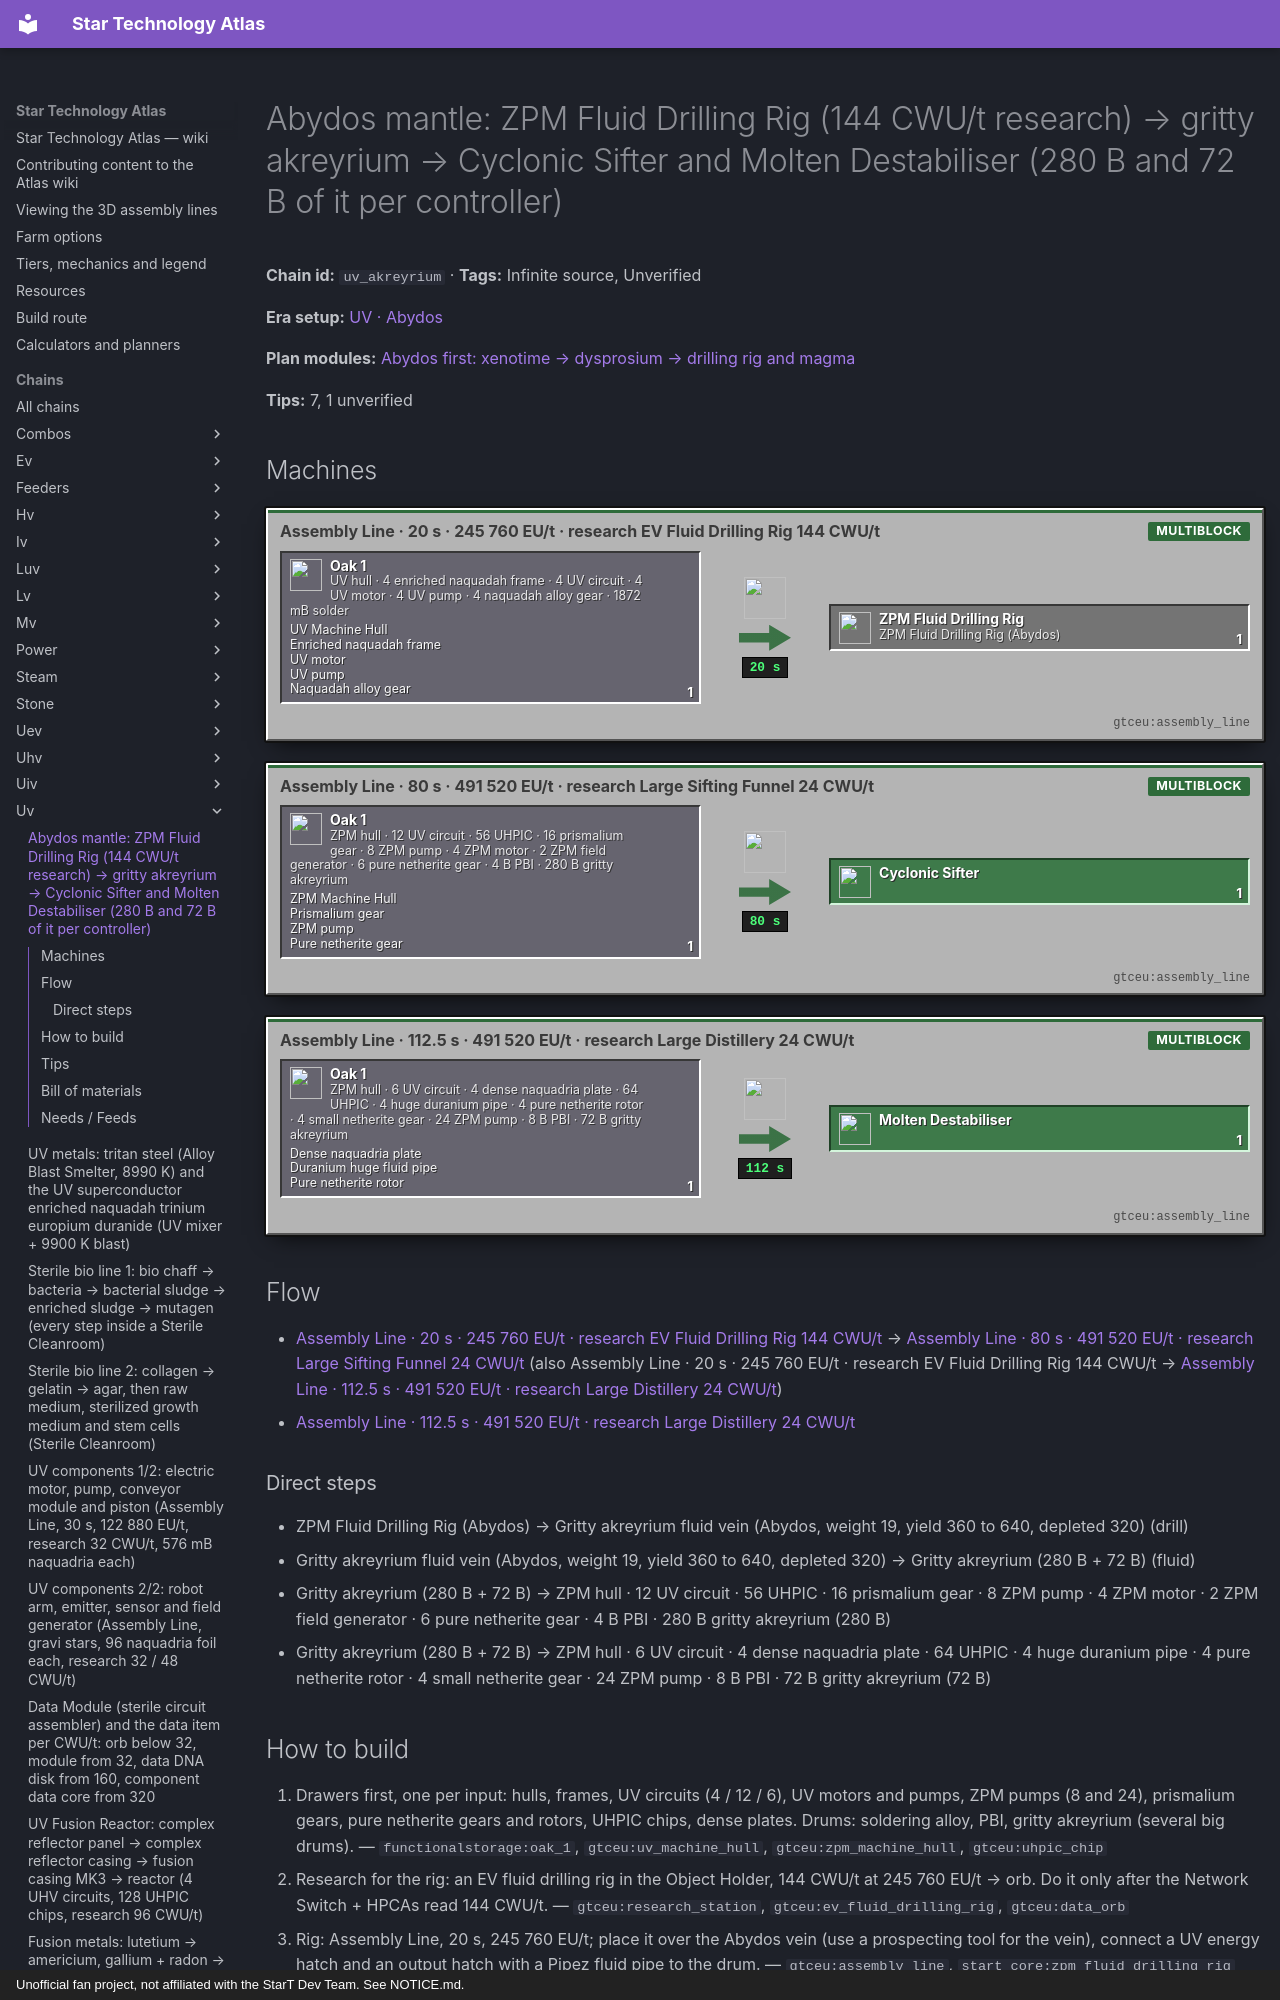

repository: BLGuyDev/StarT-Atlas · page: chains/uv/uv_akreyrium/index.html · generator: mkdocs · copyright: Unofficial fan project, not affiliated with the StarT Dev Team. See NOTICE.md.

---
kind: chain
id: uv_akreyrium
order: 1730
data:
  t: |-
    Abydos mantle: ZPM Fluid Drilling Rig (144 CWU/t research) → gritty akreyrium → Cyclonic Sifter and Molten Destabiliser (280 B and 72 B of it per controller)
  inf: true
  "n":
    - - g1
      - UV hull · 4 enriched naquadah frame · 4 UV circuit · 4 UV motor · 4 UV pump · 4 naquadah alloy gear · 1872 mB solder
      - g
      - functionalstorage:oak_1
      - - [UV Machine Hull, "gtceu:uv_machine_hull"]
        - [Enriched naquadah frame, "gtceu:enriched_naquadah_frame"]
        - [UV motor, "gtceu:uv_electric_motor"]
        - [UV pump, "gtceu:uv_electric_pump"]
        - [Naquadah alloy gear, "gtceu:naquadah_alloy_gear"]
    - - a1
      - Assembly Line · 20 s · 245 760 EU/t · research EV Fluid Drilling Rig 144 CWU/t
      - m
      - gtceu:assembly_line
    - [rig, "ZPM Fluid Drilling Rig (Abydos)", x, "start_core:zpm_fluid_drilling_rig"]
    - - vn
      - Gritty akreyrium fluid vein (Abydos, weight 19, yield 360 to 640, depleted 320)
      - x
      - gtceu:gritty_akreyrium_bucket
    - [gk, "Gritty akreyrium (280 B + 72 B)", f, "gtceu:gritty_akreyrium_bucket"]
    - - g2
      - ZPM hull · 12 UV circuit · 56 UHPIC · 16 prismalium gear · 8 ZPM pump · 4 ZPM motor · 2 ZPM field generator · 6 pure netherite gear · 4 B PBI · 280 B gritty akreyrium
      - g
      - functionalstorage:oak_1
      - - [ZPM Machine Hull, "gtceu:zpm_machine_hull"]
        - [Prismalium gear, "gtceu:prismalium_gear"]
        - [ZPM pump, "gtceu:zpm_electric_pump"]
        - [Pure netherite gear, "gtceu:pure_netherite_gear"]
    - [a2, "Assembly Line · 80 s · 491 520 EU/t · research Large Sifting Funnel 24 CWU/t", m, "gtceu:assembly_line"]
    - [cs, Cyclonic Sifter, o, "gtceu:cyclonic_sifter"]
    - - g3
      - ZPM hull · 6 UV circuit · 4 dense naquadria plate · 64 UHPIC · 4 huge duranium pipe · 4 pure netherite rotor · 4 small netherite gear · 24 ZPM pump · 8 B PBI · 72 B gritty akreyrium
      - g
      - functionalstorage:oak_1
      - - [Dense naquadria plate, "gtceu:dense_naquadria_plate"]
        - [Duranium huge fluid pipe, "gtceu:duranium_huge_fluid_pipe"]
        - [Pure netherite rotor, "gtceu:pure_netherite_rotor"]
    - [a3, "Assembly Line · 112.5 s · 491 520 EU/t · research Large Distillery 24 CWU/t", m, "gtceu:assembly_line"]
    - [md, Molten Destabiliser, o, "gtceu:molten_destabiliser"]
  e:
    - [g1, a1, "1"]
    - [a1, rig, "1 / 20 s"]
    - [rig, vn, drill]
    - [vn, gk, fluid]
    - [gk, g2, "280 B"]
    - [gk, g3, "72 B"]
    - [g2, a2, "1"]
    - [a2, cs, "1 / 80 s"]
    - [g3, a3, "1"]
    - [a3, md, "1 / 112 s"]
  tips:
    - |-
      Fluid drilling rig (kjs additions/multiblock_recipes/fluid_drill.js): Assembly Line, 400 ticks at VHA[UV] = 245 760 EU/t, UV hull + 4 enriched naquadah frames + 4 UV circuits + 4 UV motors + 4 UV pumps + 4 naquadah alloy gears + 1872 mB soldering alloy, STATION research of the EV fluid drilling rig at 144 CWU/t and VHA[UV]. 144 CWU/t is the highest research load of the UV era: nine advanced HPCA components, i.e. about four HPCAs through a Network Switch (uv_research). The rig drills fluid veins of its dimension; the pack adds the Abydos vein ‘gritty akreyrium’ (kjs utils/fluid_veins.js: dimension sgjourney:abydos, weight 19, yield 360 to 640, depletes by 2 per cycle with chance 1, depleted yield 320) next to the dense magma veins of Abydos (weight 25 and 28, yield 400 to 540).
    - |-
      Cyclonic Sifter (UV): ZPM hull + 12 UV circuits + 56 UHPIC chips + 16 prismalium gears + 8 ZPM pumps + 4 ZPM motors + 2 ZPM field generators + 6 pure netherite gears; 4 B PBI + 280 B gritty akreyrium (280 000 mB!), 1600 ticks (80 s) at VA[UV] = 491 520 EU/t, research Large Sifting Funnel 24 CWU/t at VHA[UV]. Molten Destabiliser (UV): ZPM hull + 6 UV circuits + 4 dense naquadria plates + 64 UHPIC + 4 huge duranium pipes + 4 pure netherite rotors + 4 small pure netherite gears + 24 ZPM pumps; 8 B PBI + 72 B gritty akreyrium, 2250 ticks (112.5 s) at VA[UV], research Large Distillery 24 CWU/t. Both need 491 520 EU/t = a ZPM 4A hatch or a UV hatch on the Assembly Line.
    - |-
      What the sifter does later (akreyrium.js, UHV page): cyclonic sifter recipe akreyrium_sieving, 100 B gritty akreyrium + a netherite reinforced mesh (50 % chance kept) → 1 B lepton sparse akreyrium + crystalline and amorphous akreyrium, 1200 ticks at VA[UHV] x 0.8; manifold centrifuge then splits the lepton form into electron / muon / tau akreyrium (UHV). So the UV page ends at building the sifter and filling a 280 B tank.
    - |-
      Order inside Abydos (verified, NOT a loop): both controllers need UV motors and pumps, and every UV motor carries a long magnetic dysprosium rod (UV primary magnet = dysprosium, tier_data.js). Dysprosium has one source: the xenotime line (uv_rare_earth), and xenotime exists only in the Abydos ore veins (ore_veins.js removes every other vein; abydos_refractory_metals_vein carries xenotime, weight 3), plus 3 raw xenotime per refractory magma residue run later. So: mine xenotime by hand in Abydos -> uv_rare_earth -> dysprosium rod -> UV motors and pumps -> ZPM Fluid Drilling Rig (UV hull, VHA[UV], 144 CWU/t research) -> drill the gritty akreyrium vein -> Molten Destabiliser (ZPM hull, 6 UV circuits, 24 ZPM pumps, VA[UV], 24 CWU/t research) -> magma. The dysprosium comes from the ore vein, not from the magma, so nothing waits on itself; both machines need a UV hatch to be assembled. The bacterial machines (uv_bio2) come after this.
    - |-
      Cost reality: 280 000 mB of gritty akreyrium for ONE sifter. At the vein yield of 360 to 640 per cycle that is hundreds of cycles of one rig (drill output per cycle: Unverified), so build several rigs on the same vein or find the vein with a big field. A Magmatic Drill (komaru modules, UV power, 250 MEU start) can output up to 4 096 000 mB of gritty akreyrium per run but needs kaleidoscope agitation serum, which is a later line.
    - |-
      Sub-steps people skip: (1) rigs only drill in their own dimension: put the rig, a power line and an output pipe/drum in Abydos (needs the Abydos talisman, uv era step 1); (2) 24 ZPM pumps for the destabiliser come from the ZPM pump line, many at once; (3) prismalium gears (16): prismalium is a Nether line metal (Unverified route); (4) both controllers need a vacuum of UHPIC chips: 56 + 64 chips = 60 wafers.
    - |-
      Unverified: drill output per cycle, prismalium route, what the destabiliser recipe types do.
  b:
    - ["gtceu:assembly_line", 3]
    - ["gtceu:research_station", 1]
    - ["gtceu:data_bank", 1]
    - ["start_core:zpm_fluid_drilling_rig", 1]
    - ["gtceu:uv_energy_input_hatch", 1]
    - ["functionalstorage:oak_1", 24]
    - ["modularrouters:modular_router", 12]
    - ["gtceu:lv_robot_arm", 12]
    - ["gtceu:item_filter", 20]
    - ["pipez:item_pipe", 16]
    - ["pipez:fluid_pipe", 6]
    - ["gtceu:steel_drum", 10]
  how:
    - i: ["functionalstorage:oak_1", "gtceu:uv_machine_hull", "gtceu:zpm_machine_hull", "gtceu:uhpic_chip"]
      t: |-
        Drawers first, one per input: hulls, frames, UV circuits (4 / 12 / 6), UV motors and pumps, ZPM pumps (8 and 24), prismalium gears, pure netherite gears and rotors, UHPIC chips, dense plates. Drums: soldering alloy, PBI, gritty akreyrium (several big drums).
    - i: ["gtceu:research_station", "gtceu:ev_fluid_drilling_rig", "gtceu:data_orb"]
      t: |-
        Research for the rig: an EV fluid drilling rig in the Object Holder, 144 CWU/t at 245 760 EU/t → orb. Do it only after the Network Switch + HPCAs read 144 CWU/t.
    - i: ["gtceu:assembly_line", "start_core:zpm_fluid_drilling_rig"]
      t: |-
        Rig: Assembly Line, 20 s, 245 760 EU/t; place it over the Abydos vein (use a prospecting tool for the vein), connect a UV energy hatch and an output hatch with a Pipez fluid pipe to the drum.
    - i: ["gtce
